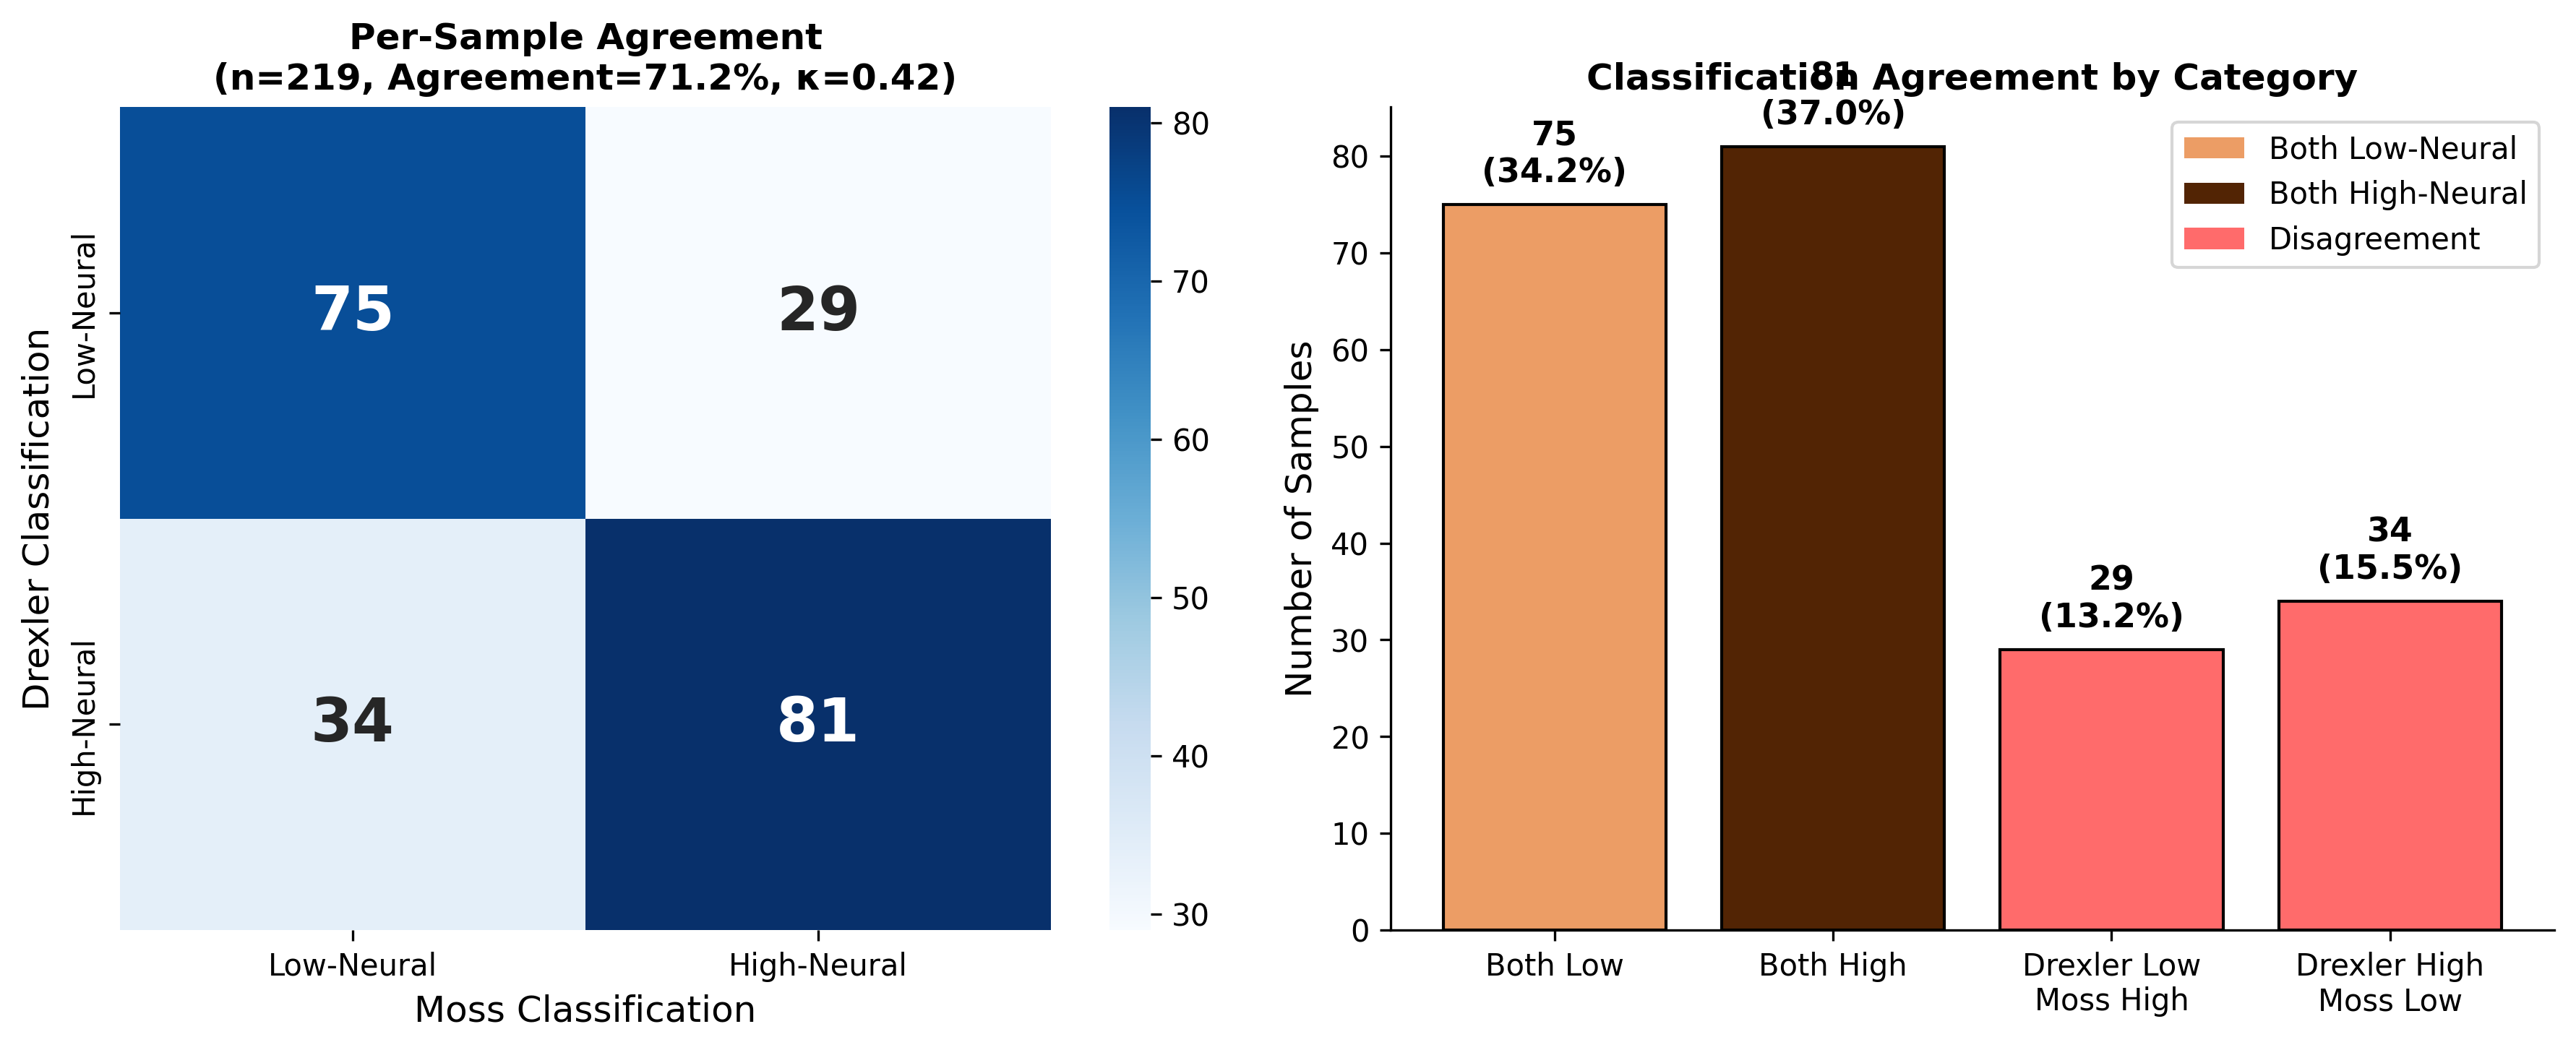

Recreate this plot in Python.
#!/usr/bin/env python3
"""
Compare Drexler vs Moss neural classification per sample.

Shows per-sample agreement/disagreement between:
- Drexler: Neural signature probability-based classification
- Moss: Cortical neurons deconvolution-based classification
"""

import pandas as pd
import numpy as np
import matplotlib.pyplot as plt
import seaborn as sns
from sklearn.metrics import confusion_matrix, cohen_kappa_score, accuracy_score

# File paths
DREXLER_FILE = '/home/chbope/extension/script/drexler/results/200gbm/mergemh/proba//neural_classification_summary.tsv'
MOSS_FILE = '/home/chbope/extension/script/drexler/epigenetic-neural-glioblastoma-main/code/DNAm_deconv/meth_atlas-master/combined_deconv_betas_merged_deconv_output_cortical_neuron.csv'
OUTPUT_DIR = '/home/chbope/extension/script/drexler/epigenetic-neural-glioblastoma-main/code/DNAm_deconv/meth_atlas-master/'

# Load data
print("Loading data...")
drexler_df = pd.read_csv(DREXLER_FILE, sep='\t')
moss_df = pd.read_csv(MOSS_FILE)

# Rename columns for clarity
drexler_df = drexler_df.rename(columns={
    'sample_id': 'Sample_id',
    'Neural_Classification': 'Drexler_Class'
})

moss_df = moss_df.rename(columns={
    'Neural_Classification': 'Moss_Class'
})

# Merge dataframes
merged_df = pd.merge(drexler_df[['Sample_id', 'Drexler_Class']],
                      moss_df[['Sample_id', 'Moss_Class']],
                      on='Sample_id', how='inner')

# Add agreement column
merged_df['Agreement'] = merged_df['Drexler_Class'] == merged_df['Moss_Class']

# Sort by sample ID
merged_df = merged_df.sort_values('Sample_id').reset_index(drop=True)

total = len(merged_df)
agree = merged_df['Agreement'].sum()
disagree = total - agree

# Calculate counts
drexler_high = (merged_df['Drexler_Class'] == 'High-Neural').sum()
drexler_low = (merged_df['Drexler_Class'] == 'Low-Neural').sum()
moss_high = (merged_df['Moss_Class'] == 'High-Neural').sum()
moss_low = (merged_df['Moss_Class'] == 'Low-Neural').sum()

# Create confusion matrix
labels = ['Low-Neural', 'High-Neural']
cm = confusion_matrix(merged_df['Drexler_Class'], merged_df['Moss_Class'], labels=labels)
accuracy = accuracy_score(merged_df['Drexler_Class'], merged_df['Moss_Class'])
kappa = cohen_kappa_score(merged_df['Drexler_Class'], merged_df['Moss_Class'])

# Print results
print("\n" + "=" * 60)
print("PER-SAMPLE CLASSIFICATION COMPARISON")
print("=" * 60)
print(f"\nTotal samples: {total}")
print(f"Agreement:     {agree} ({100*agree/total:.1f}%)")
print(f"Disagreement:  {disagree} ({100*disagree/total:.1f}%)")

print("\n" + "-" * 60)
print("CLASSIFICATION COUNTS")
print("-" * 60)
print(f"Drexler - High-Neural: {drexler_high} ({100*drexler_high/total:.1f}%)")
print(f"Drexler - Low-Neural:  {drexler_low} ({100*drexler_low/total:.1f}%)")
print(f"Moss    - High-Neural: {moss_high} ({100*moss_high/total:.1f}%)")
print(f"Moss    - Low-Neural:  {moss_low} ({100*moss_low/total:.1f}%)")

print("\n" + "-" * 60)
print("CONFUSION MATRIX")
print("-" * 60)
print(f"                        Moss")
print(f"                   Low      High")
print(f"Drexler  Low       {cm[0,0]:3d}      {cm[0,1]:3d}")
print(f"         High      {cm[1,0]:3d}      {cm[1,1]:3d}")
print(f"\nAccuracy: {accuracy:.2f}, Cohen's κ: {kappa:.2f}")

# Print disagreeing samples
print("\n" + "-" * 60)
print("SAMPLES WITH DISAGREEMENT")
print("-" * 60)
disagree_df = merged_df[~merged_df['Agreement']]
for _, row in disagree_df.iterrows():
    print(f"{row['Sample_id']}: Drexler={row['Drexler_Class']}, Moss={row['Moss_Class']}")

# Create visualization
fig, axes = plt.subplots(1, 2, figsize=(12, 5))

# 1. Confusion matrix
ax1 = axes[0]
sns.heatmap(cm, annot=True, fmt='d', cmap='Blues', ax=ax1,
            xticklabels=['Low-Neural', 'High-Neural'],
            yticklabels=['Low-Neural', 'High-Neural'],
            annot_kws={'size': 20, 'weight': 'bold'})
ax1.set_xlabel('Moss Classification', fontsize=12)
ax1.set_ylabel('Drexler Classification', fontsize=12)
ax1.set_title(f'Per-Sample Agreement\n(n={total}, Agreement={100*agree/total:.1f}%, κ={kappa:.2f})',
              fontsize=12, fontweight='bold')

# 2. Per-sample comparison strip plot
ax2 = axes[1]

# Create data for plotting - each sample gets two points (Drexler and Moss)
plot_data = []
for idx, row in merged_df.iterrows():
    # Drexler
    plot_data.append({
        'Sample': row['Sample_id'],
        'Method': 'Drexler',
        'Classification': 1 if row['Drexler_Class'] == 'High-Neural' else 0,
        'Agreement': row['Agreement']
    })
    # Moss
    plot_data.append({
        'Sample': row['Sample_id'],
        'Method': 'Moss',
        'Classification': 1 if row['Moss_Class'] == 'High-Neural' else 0,
        'Agreement': row['Agreement']
    })

plot_df = pd.DataFrame(plot_data)

# Create summary bar showing agreement/disagreement
categories = ['Both Low', 'Both High', 'Drexler Low\nMoss High', 'Drexler High\nMoss Low']
counts = [cm[0,0], cm[1,1], cm[0,1], cm[1,0]]
colors = ['#EC9D65', '#522404', '#FF6B6B', '#FF6B6B']

bars = ax2.bar(categories, counts, color=colors, edgecolor='black', linewidth=1)

# Add count labels
for bar, count in zip(bars, counts):
    ax2.annotate(f'{count}\n({100*count/total:.1f}%)',
                xy=(bar.get_x() + bar.get_width()/2, bar.get_height()),
                xytext=(0, 5), textcoords="offset points",
                ha='center', va='bottom', fontsize=11, fontweight='bold')

ax2.set_ylabel('Number of Samples', fontsize=12)
ax2.set_title('Classification Agreement by Category', fontsize=12, fontweight='bold')
ax2.spines['top'].set_visible(False)
ax2.spines['right'].set_visible(False)

# Add legend
from matplotlib.patches import Patch
legend_elements = [Patch(facecolor='#EC9D65', label='Both Low-Neural'),
                   Patch(facecolor='#522404', label='Both High-Neural'),
                   Patch(facecolor='#FF6B6B', label='Disagreement')]
ax2.legend(handles=legend_elements, loc='upper right')

plt.tight_layout()

# Save figure
output_png = OUTPUT_DIR + 'confusion_drexler_moss_proba.png'
output_pdf = OUTPUT_DIR + 'confusion_drexler_moss_proba.pdf'
plt.savefig(output_png, dpi=300, bbox_inches='tight', facecolor='white')
plt.savefig(output_pdf, bbox_inches='tight', facecolor='white')
print(f"\nSaved: {output_png}")
print(f"Saved: {output_pdf}")

# Save detailed per-sample results
output_csv = OUTPUT_DIR + 'confusion_drexler_moss_per_sample_proba.csv'
merged_df.to_csv(output_csv, index=False)
print(f"Saved: {output_csv}")

plt.close()
print("\nDone!")
